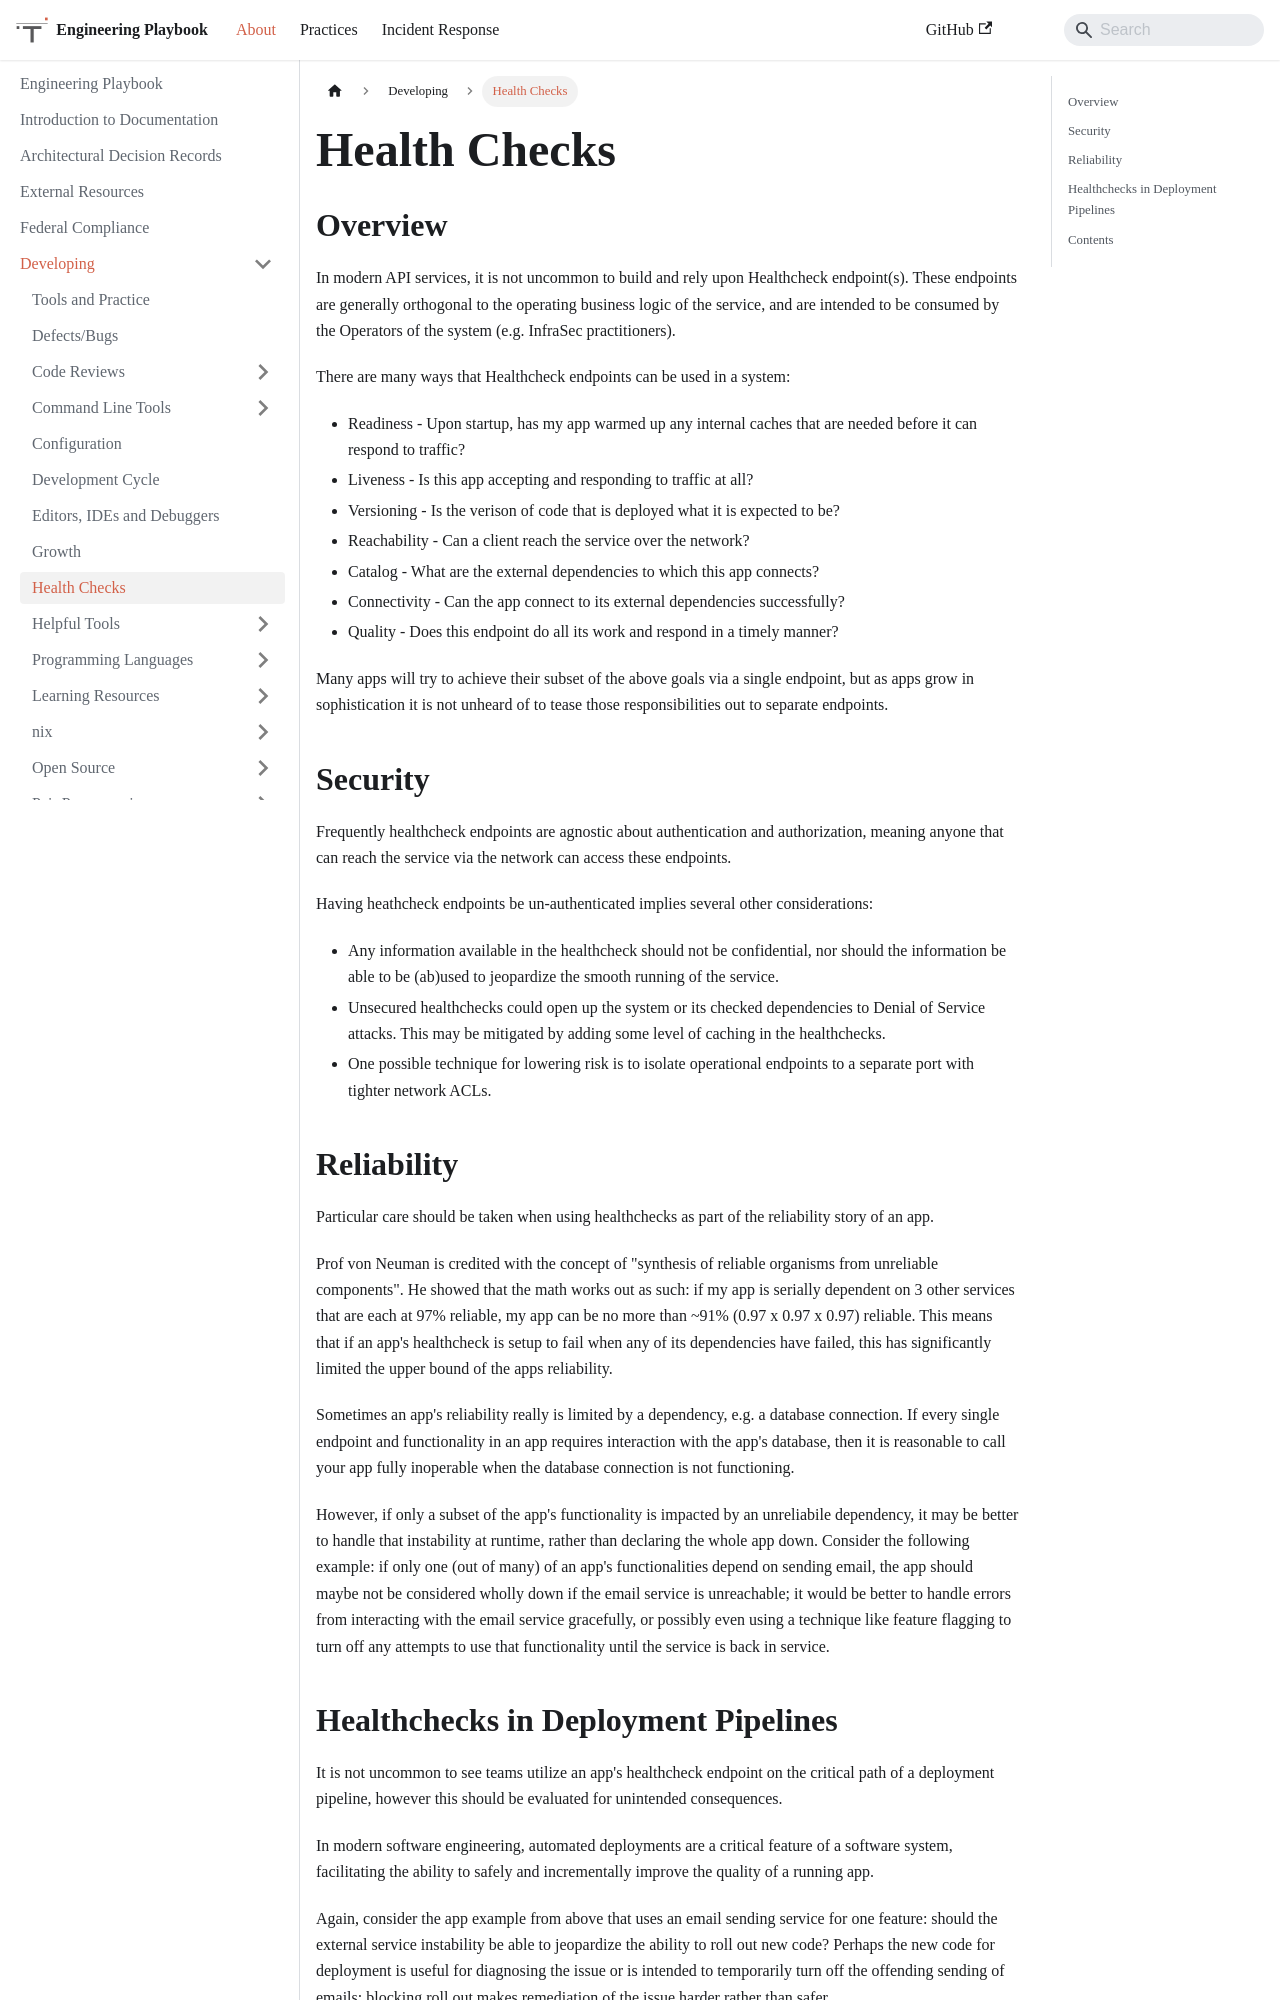

repository: trussworks/Engineering-Playbook · page: docs/developing/healthcheck.html · generator: docusaurus

# Health Checks

## Overview

In modern API services, it is not uncommon to build and rely upon Healthcheck endpoint(s). These endpoints are generally orthogonal to the operating business logic of the service, and are intended to be consumed by the Operators of the system (e.g. InfraSec practitioners).

There are many ways that Healthcheck endpoints can be used in a system:

- Readiness - Upon startup, has my app warmed up any internal caches that are needed before it can respond to traffic?
- Liveness - Is this app accepting and responding to traffic at all?
- Versioning - Is the verison of code that is deployed what it is expected to be?
- Reachability - Can a client reach the service over the network?
- Catalog - What are the external dependencies to which this app connects?
- Connectivity - Can the app connect to its external dependencies successfully?
- Quality - Does this endpoint do all its work and respond in a timely manner?

Many apps will try to achieve their subset of the above goals via a single endpoint, but as apps grow in sophistication it is not unheard of to tease those responsibilities out to separate endpoints.

## Security

Frequently healthcheck endpoints are agnostic about authentication and authorization, meaning anyone that can reach the service via the network can access these endpoints.

Having heathcheck endpoints be un-authenticated implies several other considerations:

- Any information available in the healthcheck should not be confidential, nor should the information be able to be (ab)used to jeopardize the smooth running of the service.
- Unsecured healthchecks could open up the system or its checked dependencies to Denial of Service attacks. This may be mitigated by adding some level of caching in the healthchecks.
- One possible technique for lowering risk is to isolate operational endpoints to a separate port with tighter network ACLs.

## Reliability

Particular care should be taken when using healthchecks as part of the reliability story of an app.

Prof von Neuman is credited with the concept of "synthesis of reliable organisms from unreliable components". He showed that the math works out as such: if my app is serially dependent on 3 other services that are each at 97% reliable, my app can be no more than ~91% (0.97 x 0.97 x 0.97) reliable. This means that if an app's healthcheck is setup to fail when any of its dependencies have failed, this has significantly limited the upper bound of the apps reliability.

Sometimes an app's reliability really is limited by a dependency, e.g. a database connection. If every single endpoint and functionality in an app requires interaction with the app's database, then it is reasonable to call your app fully inoperable when the database connection is not functioning.

However, if only a subset of the app's functionality is impacted by an unreliabile dependency, it may be better to handle that instability at runtime, rather than declaring the whole app down. Consider the following example: if only one (out of many) of an app's functionalities depend on sending email, the app should maybe not be considered wholly down if the email service is unreachable; it would be better to handle errors from interacting with the email service gracefully, or possibly even using a technique like feature flagging to turn off any attempts to use that functionality until the service is back in service.
